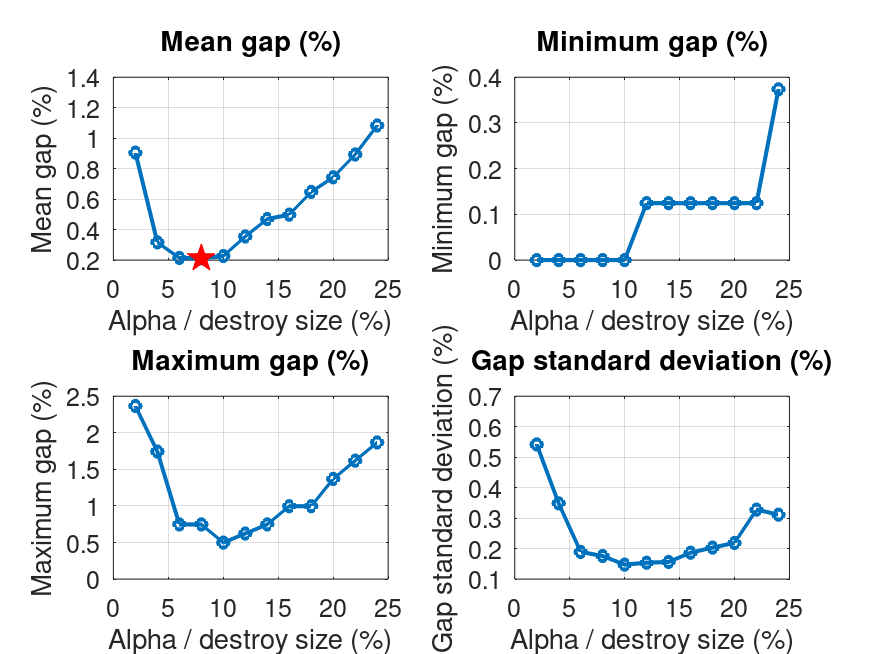

The data file committed next to this chart (first rows):
alpha, runs, mean_gap, min_gap, max_gap, std_gap, mean_value, mean_iterations, mean_candidates, mean_feasibility, file
2, 100, 0.9054, 0, 2.366, 0.5418, 810.3, 14524, 1757100271, 43063038, E100_1000.2_r50_lk_dr_dest1_rep1_alpha2_…
4, 100, 0.3163, 0, 1.743, 0.3484, 805.5, 12068, 1886835886, 37768863, E100_1000.2_r50_lk_dr_dest1_rep1_alpha4_…
6, 100, 0.2142, 0, 0.7472, 0.1891, 804.7, 11754, 2122993164, 33680877, E100_1000.2_r50_lk_dr_dest1_rep1_alpha6_…
8, 100, 0.2117, 0, 0.7472, 0.1757, 804.7, 11174, 2162003070, 32921668, E100_1000.2_r50_lk_dr_dest1_rep1_alpha8_…
10, 100, 0.2267, 0, 0.4981, 0.1474, 804.8, 10924, 2241028435, 31430414, E100_1000.2_r50_lk_dr_dest1_rep1_alpha10…
12, 100, 0.3549, 0.1245, 0.6227, 0.1537, 805.9, 10524, 2287810790, 30673871, E100_1000.2_r50_lk_dr_dest1_rep1_alpha12…
14, 100, 0.4695, 0.1245, 0.7472, 0.1562, 806.8, 10303, 2331642815, 30019936, E100_1000.2_r50_lk_dr_dest1_rep1_alpha14…
16, 100, 0.4981, 0.1245, 0.9963, 0.1865, 807, 10023, 2355572597, 29675523, E100_1000.2_r50_lk_dr_dest1_rep1_alpha16…
18, 100, 0.6476, 0.1245, 0.9963, 0.2034, 808.2, 9707, 2362957242, 29417009, E100_1000.2_r50_lk_dr_dest1_rep1_alpha18…
20, 100, 0.7435, 0.1245, 1.37, 0.2186, 809, 9403, 2371707884, 29225271, E100_1000.2_r50_lk_dr_dest1_rep1_alpha20…
22, 100, 0.8929, 0.1245, 1.619, 0.3278, 810.2, 9110, 2380280402, 28982272, E100_1000.2_r50_lk_dr_dest1_rep1_alpha22…
24, 100, 1.083, 0.3736, 1.868, 0.3114, 811.7, 8875, 2389320045, 28839667, E100_1000.2_r50_lk_dr_dest1_rep1_alpha24…
